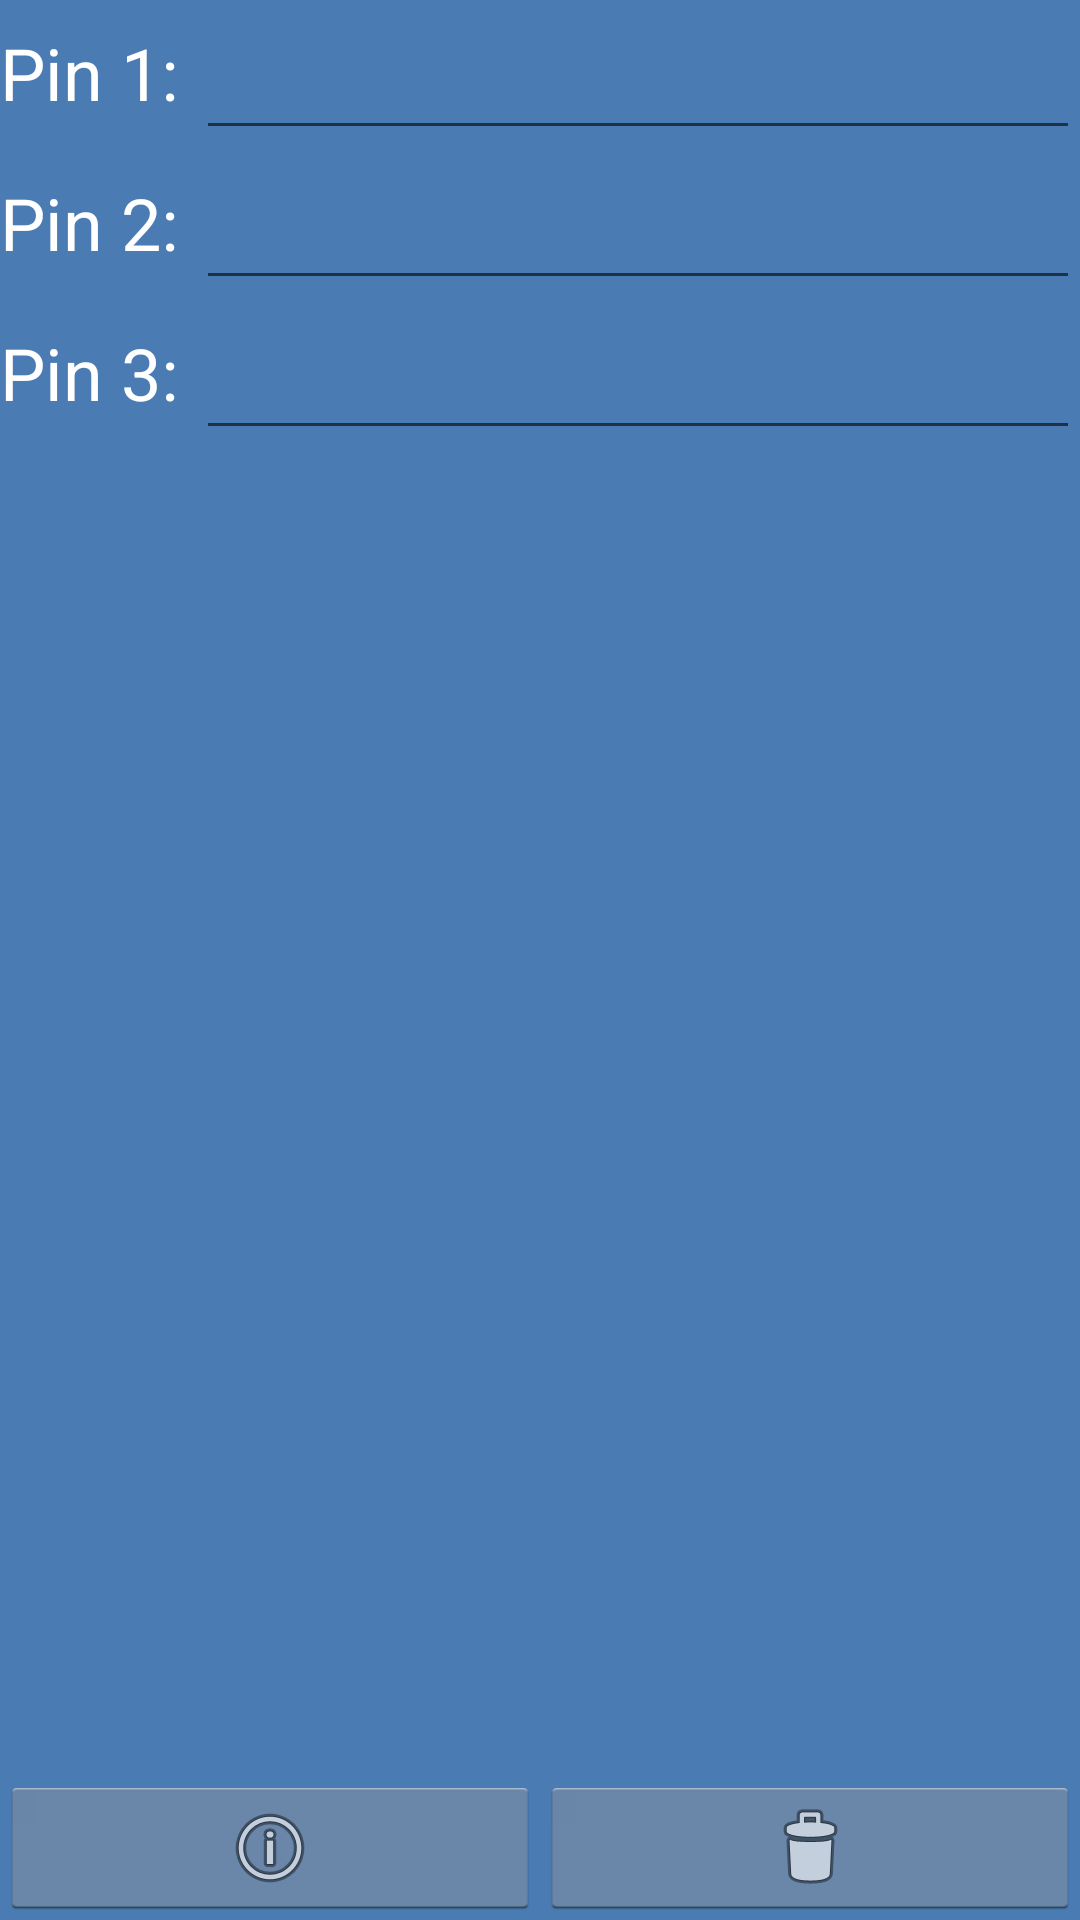

Write the Android layout XML for this screen, with the resource values it uses.
<!-- AndroidManifest.xml: application theme AppTheme -->
<!-- res/layout/activity_pin.xml -->
<?xml version="1.0" encoding="utf-8"?>

<android.support.constraint.ConstraintLayout xmlns:android="http://schemas.android.com/apk/res/android"
    xmlns:app="http://schemas.android.com/apk/res-auto"
    xmlns:tools="http://schemas.android.com/tools"
    android:layout_width="match_parent"
    android:layout_height="match_parent"
    tools:context="ntu.ce2006.swensens.hdbdesirabilityapp.PinActivity">

    <LinearLayout
        android:layout_width="fill_parent"
        android:layout_height="fill_parent"
        android:orientation="vertical"
        android:background="@color/blue2"
        tools:layout_editor_absoluteX="0dp"
        tools:layout_editor_absoluteY="0dp">

        <LinearLayout
            android:layout_width="match_parent"
            android:layout_height="wrap_content"
            android:orientation="horizontal">

            <TextView
                android:id="@+id/Pin1Text"
                android:layout_width="wrap_content"
                android:layout_height="wrap_content"
                android:text="Pin 1: "
                android:textColor="#FFFFFF"
                android:textSize="24sp" />

            <EditText
                android:id="@+id/Pin1Input"
                android:layout_width="match_parent"
                android:layout_height="50dp"
                android:ems="10"
                android:inputType="number"
                android:maxLength="6" />
        </LinearLayout>

        <LinearLayout
            android:layout_width="match_parent"
            android:layout_height="wrap_content"
            android:orientation="horizontal">

            <TextView
                android:id="@+id/Pin2Text"
                android:layout_width="wrap_content"
                android:layout_height="wrap_content"
                android:text="Pin 2: "
                android:textColor="#FFFFFF"
                android:textSize="24sp" />

            <EditText
                android:id="@+id/Pin2Input"
                android:layout_width="match_parent"
                android:layout_height="50dp"
                android:ems="10"
                android:inputType="number"
                android:maxLength="6" />
        </LinearLayout>

        <LinearLayout
            android:layout_width="match_parent"
            android:layout_height="wrap_content"
            android:orientation="horizontal">

            <TextView
                android:id="@+id/Pin3Text"
                android:layout_width="wrap_content"
                android:layout_height="wrap_content"
                android:text="Pin 3: "
                android:textColor="#FFFFFF"
                android:textSize="24sp" />

            <EditText
                android:id="@+id/Pin3Input"
                android:layout_width="match_parent"
                android:layout_height="50dp"
                android:ems="10"
                android:inputType="number"
                android:maxLength="6" />

        </LinearLayout>

        <LinearLayout
            android:layout_width="match_parent"
            android:layout_height="match_parent"
            android:orientation="horizontal"
            android:layout_alignParentBottom="true">

            <ImageButton
                android:id="@+id/InfoButtonSmall"
                style="@android:style/Widget.Holo.Light.ImageButton"
                android:textAllCaps="false"
                android:layout_width="wrap_content"
                android:layout_height="wrap_content"
                android:layout_weight="1"
                android:layout_gravity="bottom"
                app:srcCompat="@android:drawable/ic_menu_info_details" />

            <ImageButton
                android:id="@+id/ClearButtonSmall2"
                android:onClick="onDisplay"
                style="@android:style/Widget.Holo.Light.ImageButton"
                android:layout_width="wrap_content"
                android:layout_height="wrap_content"
                android:layout_weight="1"
                android:elevation="0dp"
                android:layout_gravity="bottom"
                app:srcCompat="@android:drawable/ic_menu_delete" />

        </LinearLayout>

    </LinearLayout>



</android.support.constraint.ConstraintLayout>
<!-- resources referenced by this layout -->
<resources>
  <color name="blue2">#4a7bb3</color>
  <style name="AppTheme" parent="Theme.AppCompat.Light.DarkActionBar">
          
          <item name="colorPrimary">@color/DarkBlue</item>
          <item name="colorPrimaryDark">@color/DarkBlue</item>
          <item name="colorAccent">@color/Yellow</item>
      </style>
  <color name="DarkBlue">#42cdca</color>
  <color name="Yellow">#FEE04E</color>
</resources>
